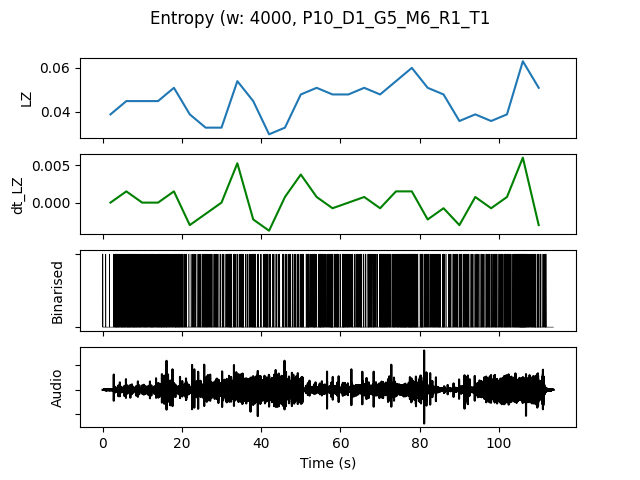

Source data for this figure (header and first rows):
, t0, LZ, dt_LZ, IOI, nCounts
0.0, 0.0, 0.03889, 0.0, 0.2857, 14
4.0, 4.0, 0.04487, 0.001496, 0.1429, 28
8.0, 8.0, 0.04487, 0.0, 0.16, 25
12.0, 12.0, 0.04487, 0.0, 0.1538, 26
16.0, 16.0, 0.05085, 0.001496, 0.16, 25
20.0, 20.0, 0.03889, -0.002991, 0.2857, 14
24.0, 24.0, 0.03291, -0.001496, 0.2222, 18
28.0, 28.0, 0.03291, 0.0, 0.2667, 15
32.0, 32.0, 0.05385, 0.005235, 0.2, 20
36.0, 36.0, 0.04487, -0.002244, 0.2, 20
40.0, 40.0, 0.02991, -0.003739, 0.2667, 15
44.0, 44.0, 0.03291, 0.0007479, 0.2857, 14
48.0, 48.0, 0.04786, 0.003739, 0.2105, 19
52.0, 52.0, 0.05085, 0.0007479, 0.1739, 23
56.0, 56.0, 0.04786, -0.0007479, 0.1739, 23
60.0, 60.0, 0.04786, 0.0, 0.1905, 21
64.0, 64.0, 0.05085, 0.0007479, 0.2, 20
68.0, 68.0, 0.04786, -0.0007479, 0.1667, 24
72.0, 72.0, 0.05385, 0.001496, 0.1429, 28
76.0, 76.0, 0.05983, 0.001496, 0.129, 31
80.0, 80.0, 0.05085, -0.002244, 0.1905, 21
84.0, 84.0, 0.04786, -0.0007479, 0.2222, 18
88.0, 88.0, 0.0359, -0.002991, 0.25, 16
92.0, 92.0, 0.03889, 0.0007479, 0.2353, 17
96.0, 96.0, 0.0359, -0.0007479, 0.2222, 18
100.0, 100.0, 0.03889, 0.0007479, 0.1818, 22
104.0, 104.0, 0.06282, 0.005983, 0.1212, 33
108.0, 108.0, 0.05085, -0.002991, 0.1818, 22
